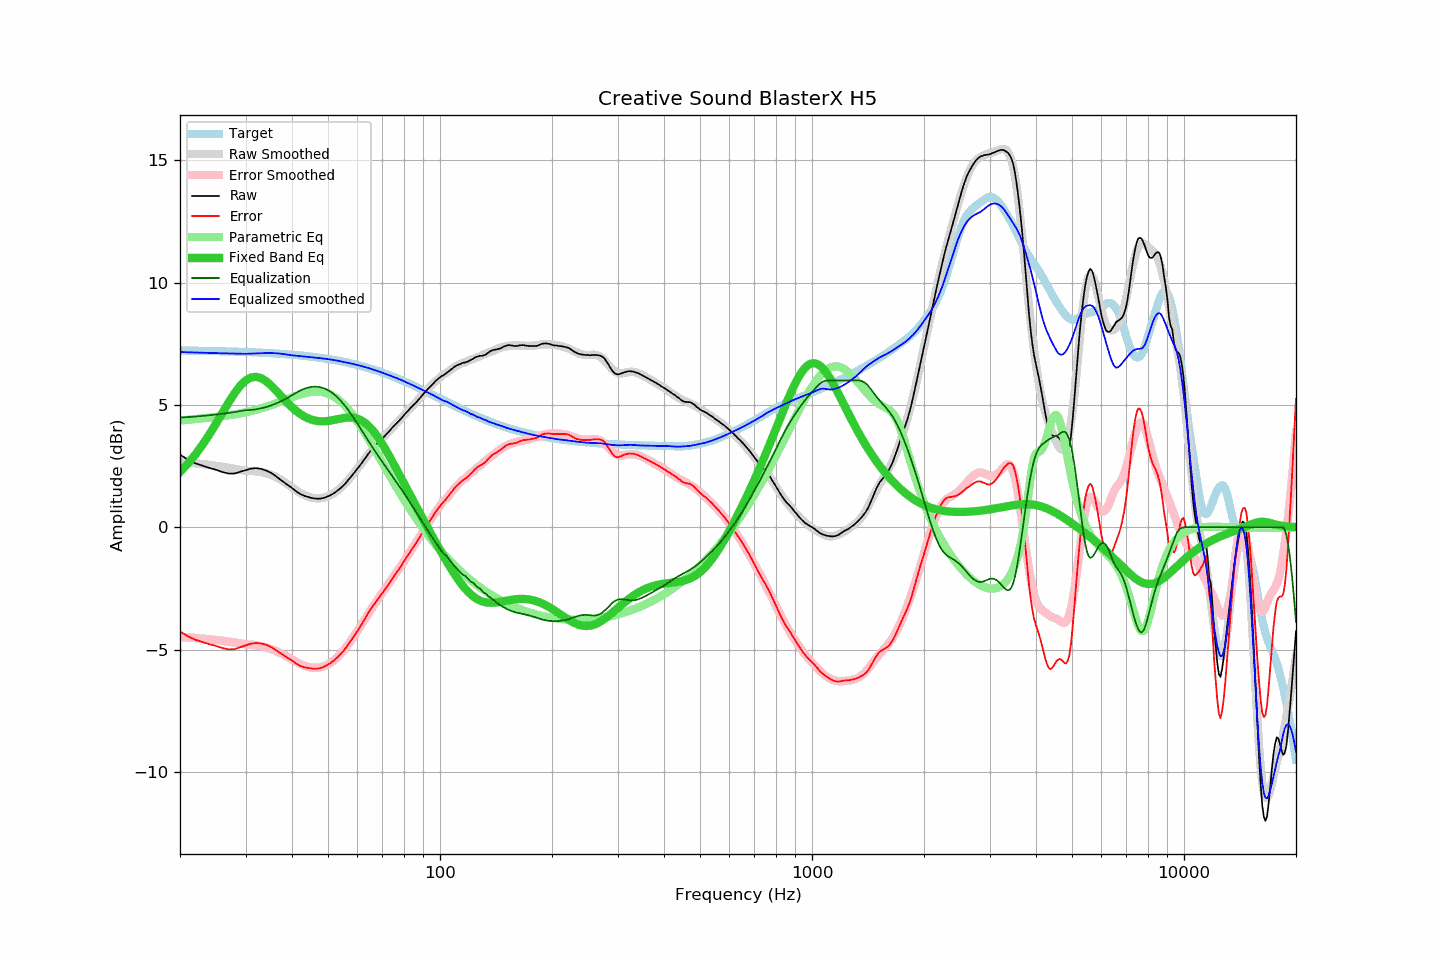

The table this chart was drawn from, first rows:
frequency, raw, error, smoothed, error_smoothed, equalization, parametric_eq, equalized_raw, equalized_smoothed, target
20, 2.97, -4.26, 2.68, -4.48, 4.48, 2.26, 7.45, 7.16, 7.22
21, 2.77, -4.45, 2.65, -4.50, 4.50, 2.60, 7.27, 7.15, 7.22
22, 2.62, -4.60, 2.62, -4.52, 4.52, 2.97, 7.14, 7.14, 7.21
23, 2.52, -4.69, 2.58, -4.55, 4.55, 3.37, 7.07, 7.13, 7.21
24, 2.43, -4.78, 2.55, -4.58, 4.58, 3.80, 7.00, 7.12, 7.20
25, 2.35, -4.85, 2.51, -4.61, 4.61, 4.24, 6.95, 7.12, 7.20
26, 2.26, -4.94, 2.47, -4.64, 4.64, 4.68, 6.89, 7.11, 7.19
27, 2.20, -4.99, 2.43, -4.67, 4.67, 5.09, 6.87, 7.10, 7.19
28, 2.20, -4.98, 2.39, -4.71, 4.71, 5.47, 6.90, 7.10, 7.18
29, 2.27, -4.90, 2.35, -4.74, 4.74, 5.77, 7.01, 7.09, 7.17
30, 2.34, -4.83, 2.31, -4.78, 4.78, 5.99, 7.12, 7.09, 7.16
31, 2.40, -4.76, 2.30, -4.79, 4.79, 6.12, 7.19, 7.10, 7.15
32, 2.42, -4.73, 2.29, -4.82, 4.82, 6.15, 7.23, 7.10, 7.15
33, 2.39, -4.75, 2.26, -4.86, 4.86, 6.10, 7.24, 7.11, 7.14
34, 2.33, -4.80, 2.21, -4.91, 4.91, 5.98, 7.23, 7.12, 7.13
35, 2.24, -4.88, 2.15, -4.97, 4.97, 5.82, 7.20, 7.12, 7.11
36, 2.12, -4.99, 2.07, -5.04, 5.04, 5.63, 7.15, 7.11, 7.10
37, 1.98, -5.12, 1.98, -5.12, 5.12, 5.44, 7.09, 7.10, 7.09
38, 1.85, -5.23, 1.87, -5.21, 5.21, 5.25, 7.05, 7.08, 7.08
39, 1.73, -5.34, 1.75, -5.30, 5.30, 5.07, 7.03, 7.05, 7.07
40, 1.61, -5.45, 1.63, -5.40, 5.40, 4.91, 7.00, 7.03, 7.05
41, 1.48, -5.56, 1.52, -5.49, 5.49, 4.76, 6.97, 7.01, 7.04
42, 1.37, -5.66, 1.42, -5.58, 5.58, 4.64, 6.94, 6.99, 7.02
43, 1.30, -5.71, 1.33, -5.65, 5.65, 4.54, 6.94, 6.98, 7.01
44, 1.25, -5.74, 1.26, -5.70, 5.70, 4.46, 6.95, 6.96, 6.99
45, 1.21, -5.77, 1.22, -5.73, 5.73, 4.41, 6.94, 6.95, 6.97
46, 1.18, -5.78, 1.19, -5.75, 5.75, 4.36, 6.92, 6.94, 6.96
47, 1.17, -5.77, 1.18, -5.74, 5.74, 4.34, 6.91, 6.92, 6.94
48, 1.18, -5.74, 1.19, -5.71, 5.71, 4.33, 6.89, 6.90, 6.92
49, 1.22, -5.68, 1.22, -5.67, 5.67, 4.33, 6.88, 6.89, 6.90
50, 1.27, -5.61, 1.27, -5.60, 5.60, 4.34, 6.87, 6.87, 6.88
51, 1.33, -5.53, 1.33, -5.52, 5.52, 4.36, 6.85, 6.85, 6.86
52, 1.41, -5.43, 1.41, -5.42, 5.42, 4.39, 6.83, 6.83, 6.83
53, 1.50, -5.31, 1.50, -5.31, 5.31, 4.42, 6.80, 6.81, 6.81
54, 1.60, -5.19, 1.60, -5.18, 5.18, 4.44, 6.78, 6.78, 6.79
55, 1.71, -5.06, 1.72, -5.04, 5.04, 4.46, 6.75, 6.76, 6.76
56, 1.84, -4.90, 1.84, -4.89, 4.89, 4.48, 6.73, 6.73, 6.74
57, 1.98, -4.73, 1.97, -4.73, 4.73, 4.49, 6.71, 6.71, 6.71
58, 2.12, -4.57, 2.11, -4.57, 4.57, 4.48, 6.69, 6.68, 6.68
59, 2.26, -4.40, 2.25, -4.40, 4.40, 4.47, 6.66, 6.66, 6.66
60, 2.40, -4.23, 2.40, -4.23, 4.23, 4.44, 6.63, 6.63, 6.63
61, 2.54, -4.06, 2.54, -4.06, 4.06, 4.39, 6.60, 6.60, 6.60
62, 2.69, -3.89, 2.68, -3.89, 3.89, 4.33, 6.58, 6.57, 6.57
63, 2.84, -3.71, 2.82, -3.72, 3.72, 4.26, 6.56, 6.54, 6.54
64, 2.99, -3.53, 2.96, -3.56, 3.56, 4.17, 6.54, 6.51, 6.51
65, 3.12, -3.37, 3.08, -3.40, 3.40, 4.06, 6.51, 6.48, 6.48
66, 3.24, -3.21, 3.20, -3.24, 3.24, 3.95, 6.48, 6.45, 6.45
67, 3.34, -3.08, 3.32, -3.09, 3.09, 3.82, 6.43, 6.41, 6.42
68, 3.44, -2.95, 3.43, -2.95, 2.95, 3.69, 6.38, 6.38, 6.39
69, 3.54, -2.82, 3.54, -2.81, 2.81, 3.54, 6.34, 6.35, 6.35
70, 3.64, -2.68, 3.64, -2.67, 2.67, 3.39, 6.31, 6.32, 6.32
71, 3.73, -2.56, 3.74, -2.54, 2.54, 3.24, 6.26, 6.28, 6.29
72, 3.83, -2.43, 3.84, -2.41, 2.41, 3.08, 6.23, 6.25, 6.25
73, 3.92, -2.30, 3.93, -2.28, 2.28, 2.92, 6.20, 6.21, 6.22
74, 4.03, -2.16, 4.02, -2.15, 2.15, 2.76, 6.18, 6.18, 6.18
75, 4.13, -2.02, 4.12, -2.03, 2.03, 2.59, 6.15, 6.14, 6.15
76, 4.22, -1.90, 4.21, -1.90, 1.90, 2.43, 6.11, 6.11, 6.11
77, 4.30, -1.78, 4.30, -1.77, 1.77, 2.27, 6.07, 6.08, 6.08
78, 4.39, -1.65, 4.39, -1.65, 1.65, 2.11, 6.03, 6.04, 6.04
79, 4.48, -1.53, 4.48, -1.52, 1.52, 1.95, 5.99, 6.00, 6.00
... 553 more rows
